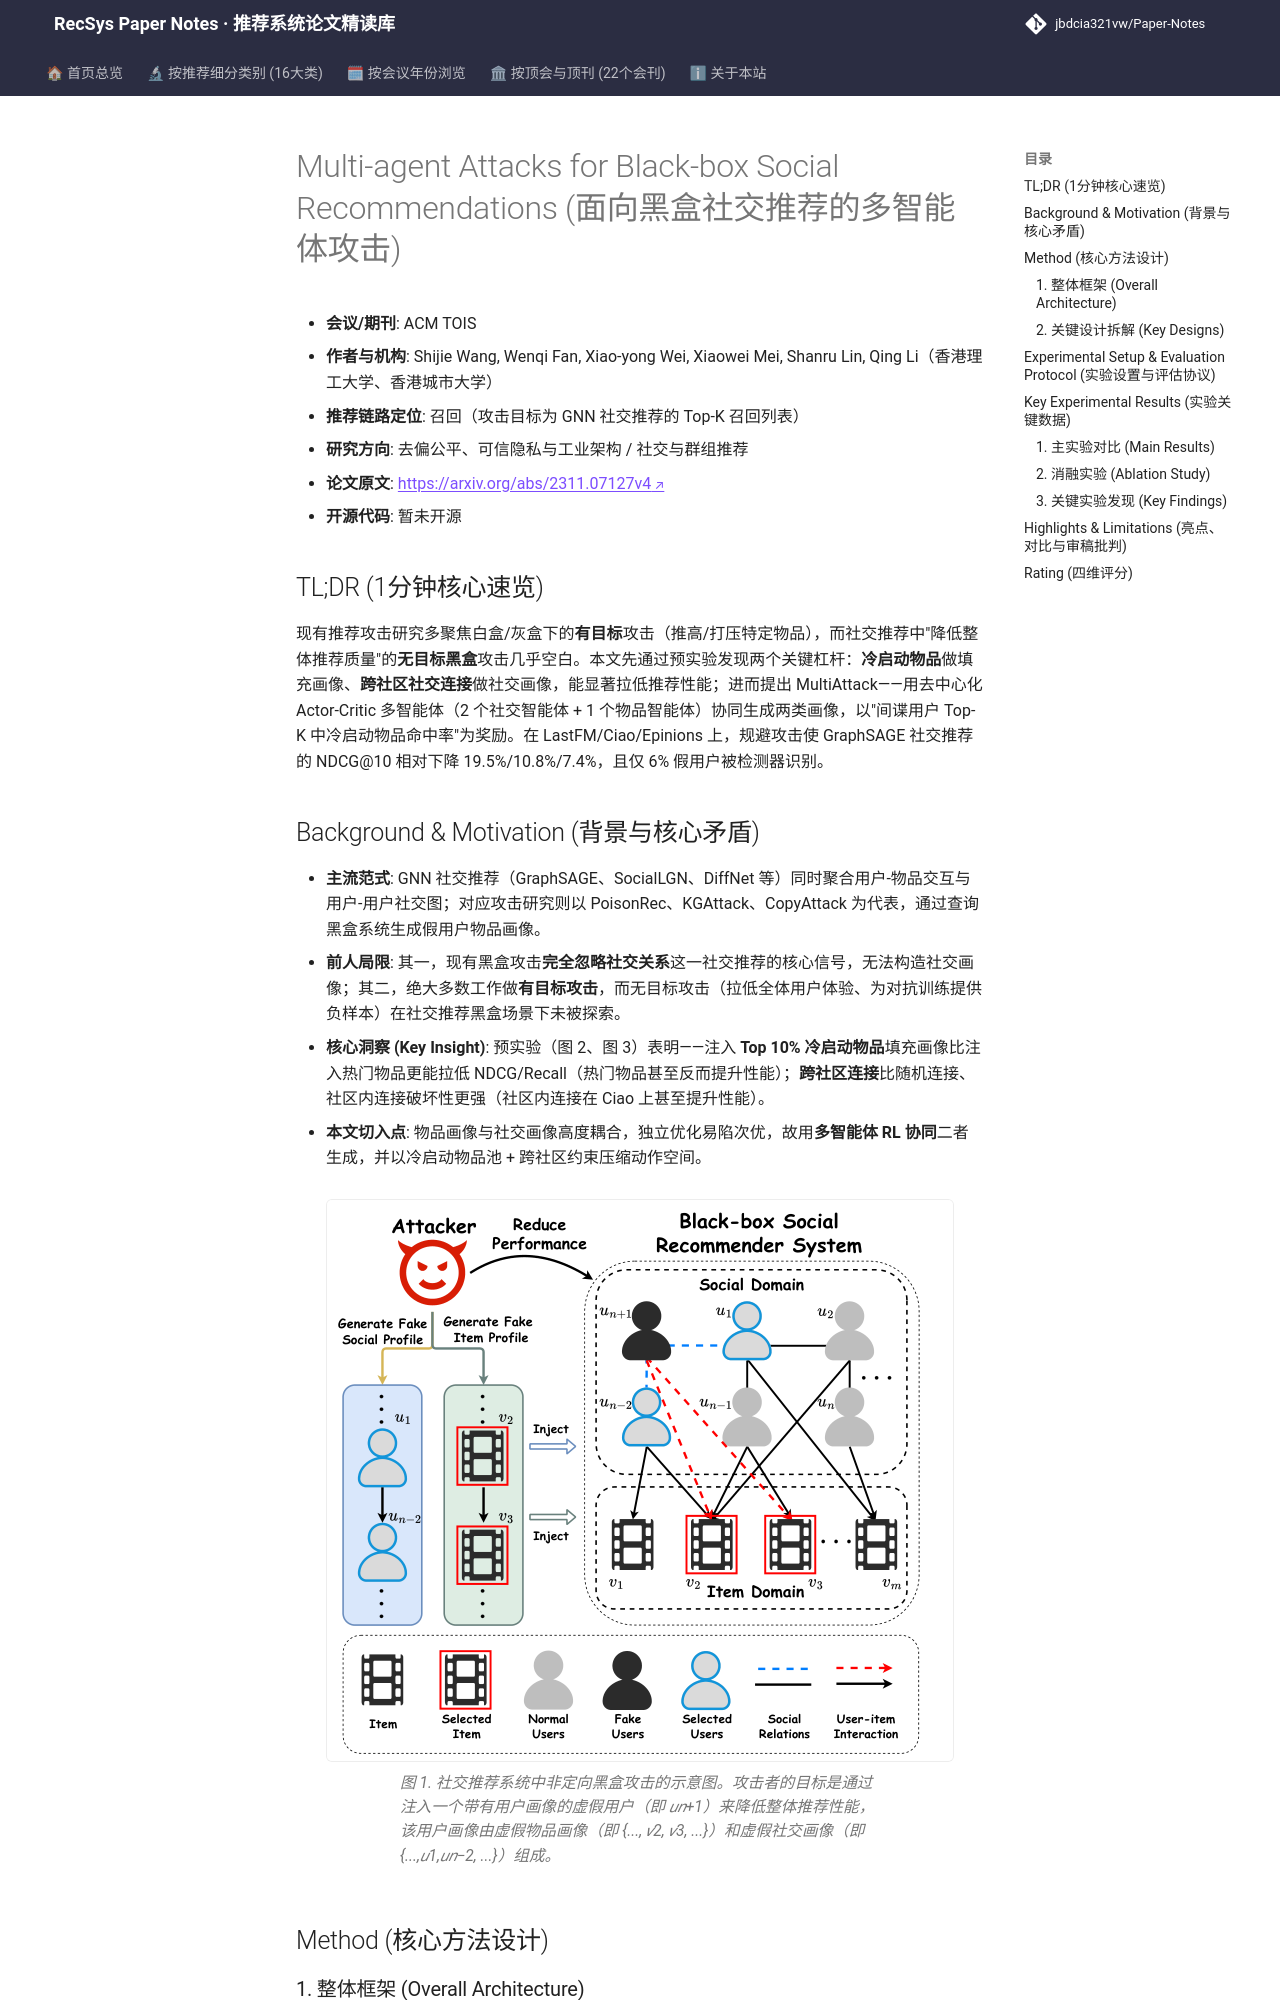

repository: jbdcia321vw/Paper-Notes · page: venues/TOIS/2025/debias_fairness_industrial/multi_agent_attacks_for_black_box_social_recommendations/index.html · generator: mkdocs

---
title: "[Paper Note] Multi-agent Attacks for Black-box Social Recommendations"
description: "[TOIS 2025][去偏公平、可信隐私与工业架构] 用多智能体强化学习协同生成冷启动物品画像与跨社区社交画像，对黑盒社交推荐发起无目标投毒/规避攻击，全库排序下 NDCG@10 相对下降约 19%。"
tags:
  - TOIS
  - 去偏公平、可信隐私与工业架构
  - 召回
  - 多智能体强化学习
  - 黑盒对抗攻击
  - 社交推荐
date: 2026-11-14
venue: TOIS
year: 2025
paper_url: "https://arxiv.org/abs/2311.07127"
code_url: ""
categories:
  - debias_fairness_industrial
  - social_group_rec
---

# Multi-agent Attacks for Black-box Social Recommendations (面向黑盒社交推荐的多智能体攻击)

- **会议/期刊**: ACM TOIS
- **作者与机构**: Shijie Wang, Wenqi Fan, Xiao-yong Wei, Xiaowei Mei, Shanru Lin, Qing Li（香港理工大学、香港城市大学）
- **推荐链路定位**: 召回（攻击目标为 GNN 社交推荐的 Top-K 召回列表）
- **研究方向**: 去偏公平、可信隐私与工业架构 / 社交与群组推荐
- **论文原文**: [https://arxiv.org/abs/2311.07127v4](https://arxiv.org/abs/2311.07127v4)
- **开源代码**: 暂未开源

## TL;DR (1分钟核心速览)

现有推荐攻击研究多聚焦白盒/灰盒下的**有目标**攻击（推高/打压特定物品），而社交推荐中"降低整体推荐质量"的**无目标黑盒**攻击几乎空白。本文先通过预实验发现两个关键杠杆：**冷启动物品**做填充画像、**跨社区社交连接**做社交画像，能显著拉低推荐性能；进而提出 MultiAttack——用去中心化 Actor-Critic 多智能体（2 个社交智能体 + 1 个物品智能体）协同生成两类画像，以"间谍用户 Top-K 中冷启动物品命中率"为奖励。在 LastFM/Ciao/Epinions 上，规避攻击使 GraphSAGE 社交推荐的 NDCG@10 相对下降 19.5%/10.8%/7.4%，且仅 6% 假用户被检测器识别。

## Background & Motivation (背景与核心矛盾)

- **主流范式**: GNN 社交推荐（GraphSAGE、SocialLGN、DiffNet 等）同时聚合用户-物品交互与用户-用户社交图；对应攻击研究则以 PoisonRec、KGAttack、CopyAttack 为代表，通过查询黑盒系统生成假用户物品画像。
- **前人局限**: 其一，现有黑盒攻击**完全忽略社交关系**这一社交推荐的核心信号，无法构造社交画像；其二，绝大多数工作做**有目标攻击**，而无目标攻击（拉低全体用户体验、为对抗训练提供负样本）在社交推荐黑盒场景下未被探索。
- **核心洞察 (Key Insight)**: 预实验（图 2、图 3）表明——注入 **Top 10% 冷启动物品**填充画像比注入热门物品更能拉低 NDCG/Recall（热门物品甚至反而提升性能）；**跨社区连接**比随机连接、社区内连接破坏性更强（社区内连接在 Ciao 上甚至提升性能）。
- **本文切入点**: 物品画像与社交画像高度耦合，独立优化易陷次优，故用**多智能体 RL 协同**二者生成，并以冷启动物品池 + 跨社区约束压缩动作空间。

<figure class="paper-figure" markdown="span">
  ![图 1. 社交推荐系统中非定向黑盒攻击的示意图。攻击者的目标是通过注入一个带有用户画像的虚假用户（即 𝑢𝑛+1）来降低整体推荐性能，该用户画像由虚假物品画像（即 {..., 𝑣2, 𝑣3, ...}）和虚假社交画像（即 {...,𝑢1,𝑢𝑛−2, ...}）组成。](../../../../assets/papers/2311.07127v4/figure_1.png)<figcaption>图 1. 社交推荐系统中非定向黑盒攻击的示意图。攻击者的目标是通过注入一个带有用户画像的虚假用户（即 𝑢𝑛+1）来降低整体推荐性能，该用户画像由虚假物品画像（即 {..., 𝑣2, 𝑣3, ...}）和虚假社交画像（即 {...,𝑢1,𝑢𝑛−2, ...}）组成。</figcaption>
</figure>

## Method (核心方法设计)
